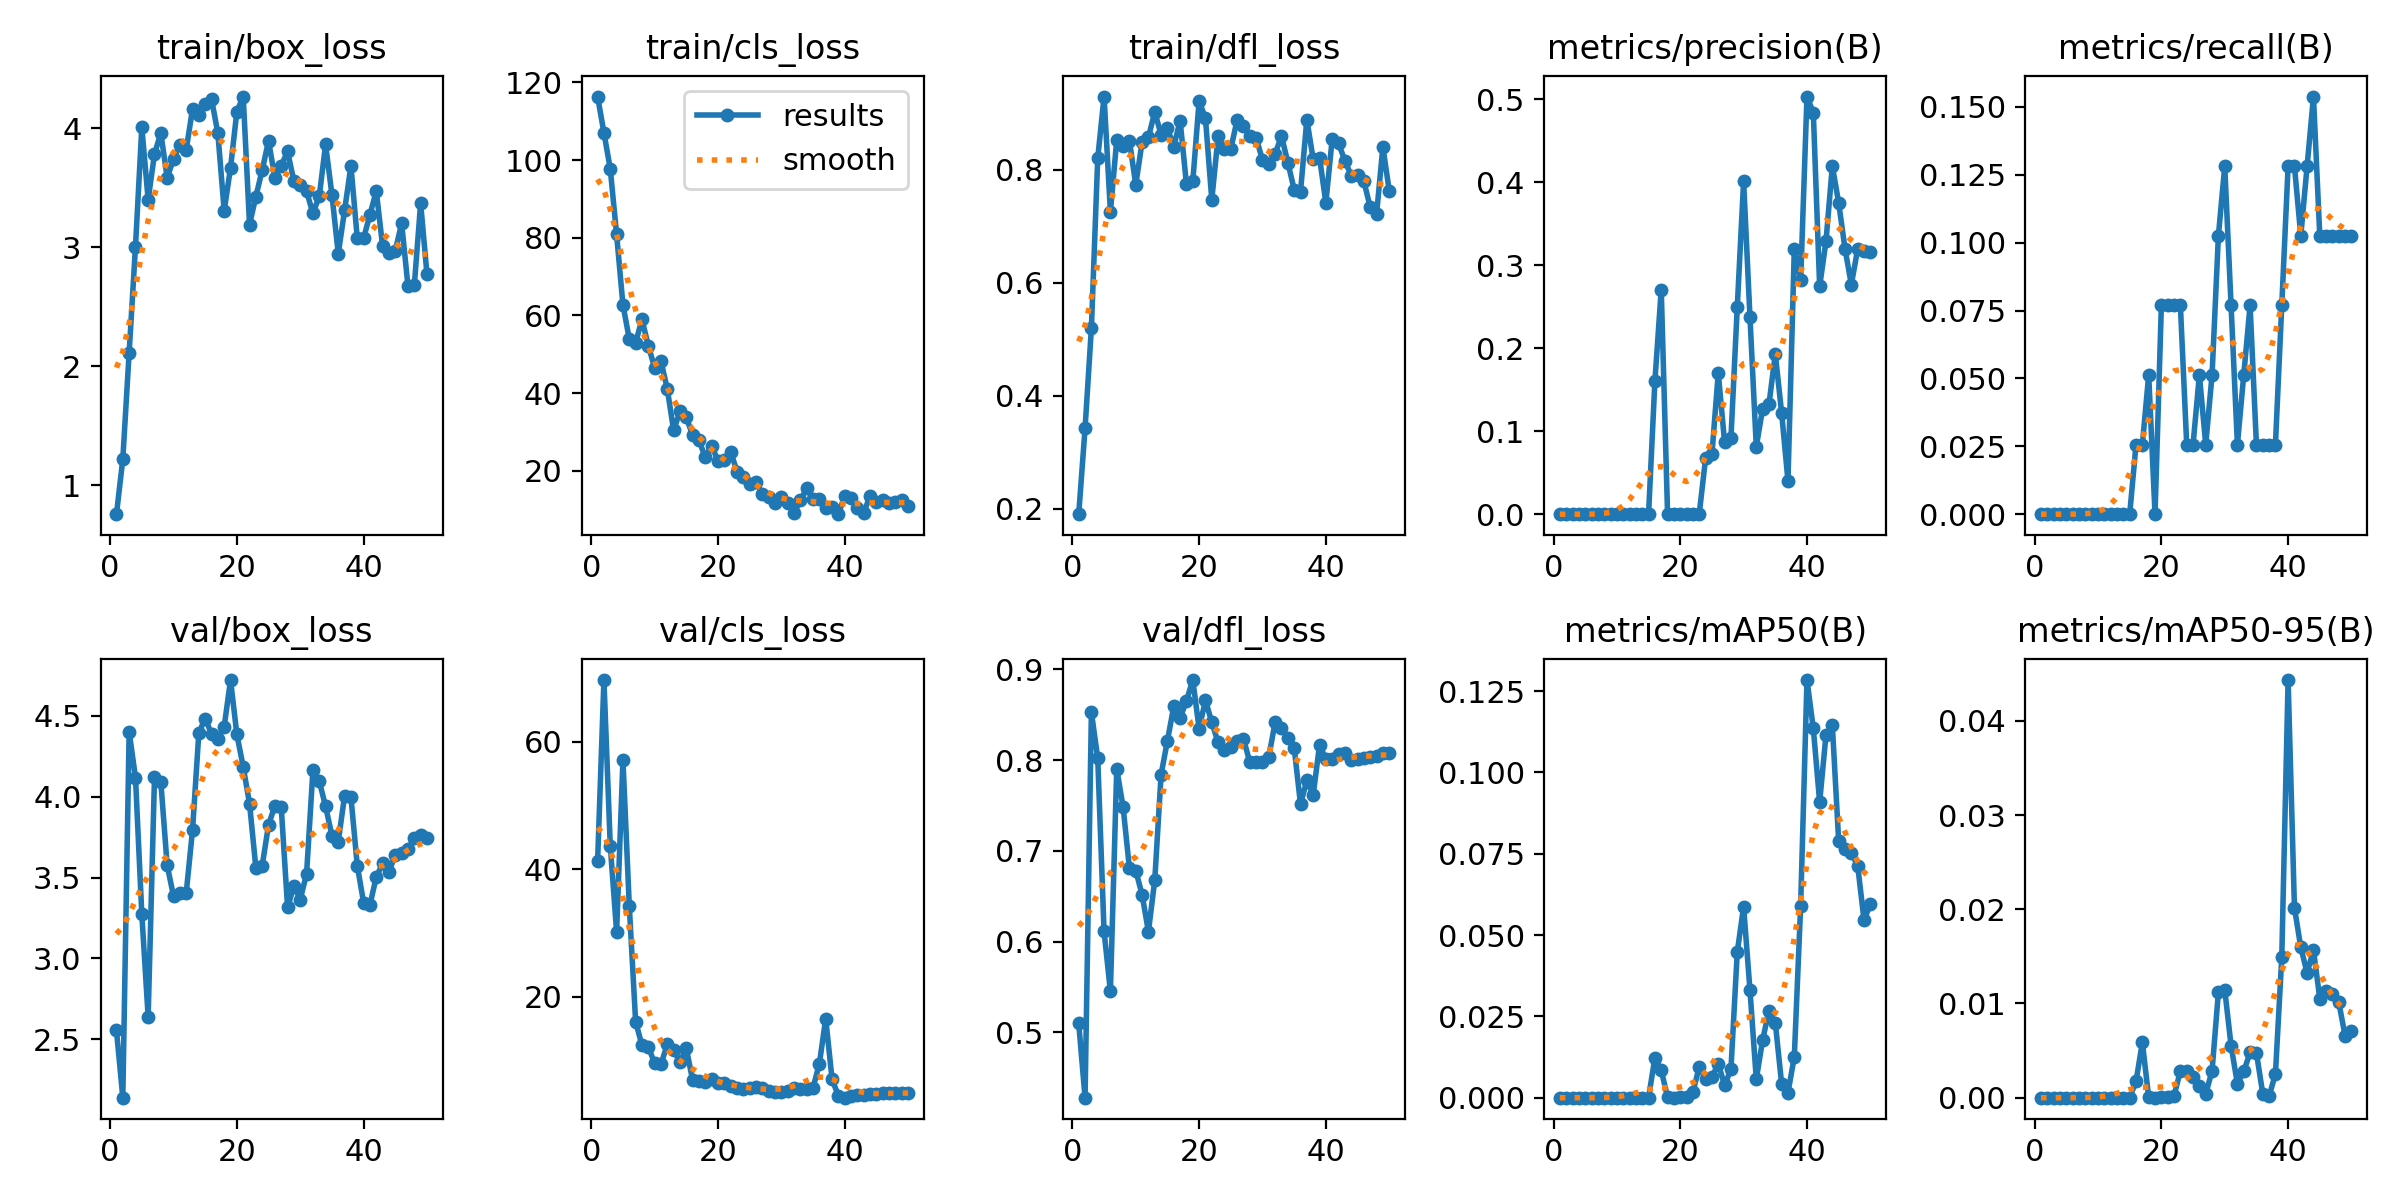

Source data for this figure (header and first rows):
epoch, time, train/box_loss, train/cls_loss, train/dfl_loss, metrics/precision(B), metrics/recall(B), metrics/mAP50(B), metrics/mAP50-95(B), val/box_loss, val/cls_loss, val/dfl_loss, lr/pg0, lr/pg1, lr/pg2
1, 3.709, 0.7547, 116.4, 0.1902, 0, 0, 0, 0, 2.554, 41.21, 0.51, 0.00016, 0.00016, 0.00016
2, 5.776, 1.217, 107, 0.3421, 0, 0, 0, 0, 2.138, 69.63, 0.4281, 0.0003333, 0.0003333, 0.0003333
3, 7.814, 2.114, 97.73, 0.5195, 0, 0, 0, 0, 4.403, 43.66, 0.8529, 0.0004994, 0.0004994, 0.0004994
4, 9.79, 3.006, 80.86, 0.8206, 0, 0, 0, 0, 4.119, 30.21, 0.8022, 0.0006584, 0.0006584, 0.0006584
5, 11.86, 4.01, 62.69, 0.9298, 0, 0, 0, 0, 3.273, 57.12, 0.6112, 0.0008103, 0.0008103, 0.0008103
6, 13.85, 3.4, 53.93, 0.7261, 0, 0, 0, 0, 2.637, 34.27, 0.5454, 0.0009551, 0.0009551, 0.0009551
7, 15.87, 3.786, 52.99, 0.8529, 0, 0, 0, 0, 4.121, 16.11, 0.7904, 0.001093, 0.001093, 0.001093
8, 17.85, 3.962, 58.96, 0.8416, 0, 0, 0, 0, 4.091, 12.42, 0.7484, 0.001223, 0.001223, 0.001223
9, 19.83, 3.586, 52.23, 0.8519, 0, 0, 0, 0, 3.576, 12.13, 0.681, 0.001347, 0.001347, 0.001347
10, 21.79, 3.741, 46.53, 0.7735, 0, 0, 0, 0, 3.387, 9.64, 0.6784, 0.001463, 0.001463, 0.001463
11, 23.82, 3.862, 48.25, 0.8491, 0, 0, 0, 0, 3.402, 9.427, 0.6518, 0.001572, 0.001572, 0.001572
12, 25.83, 3.82, 41.04, 0.8574, 0, 0, 0, 0, 3.403, 12.56, 0.6111, 0.001564, 0.001564, 0.001564
13, 27.87, 4.163, 30.39, 0.9028, 0, 0, 0, 0, 3.793, 11.62, 0.6678, 0.001525, 0.001525, 0.001525
14, 29.95, 4.111, 35.3, 0.8621, 0, 0, 0, 0, 4.396, 9.821, 0.7841, 0.001485, 0.001485, 0.001485
15, 31.93, 4.202, 33.78, 0.8737, 0, 0, 0, 0, 4.484, 11.92, 0.8215, 0.001446, 0.001446, 0.001446
16, 34.01, 4.249, 29.08, 0.841, 0.1602, 0.02564, 0.0123, 0.00173, 4.39, 6.911, 0.8593, 0.001406, 0.001406, 0.001406
17, 35.99, 3.959, 27.81, 0.8873, 0.2706, 0.02564, 0.00843, 0.00587, 4.36, 6.881, 0.8463, 0.001366, 0.001366, 0.001366
18, 38, 3.309, 23.42, 0.7746, 0.00017, 0.05128, 0.0001, 2e-05, 4.434, 6.682, 0.8655, 0.001327, 0.001327, 0.001327
19, 40.03, 3.67, 26.48, 0.7794, 0, 0, 0, 0, 4.722, 7.172, 0.8883, 0.001287, 0.001287, 0.001287
20, 42.04, 4.142, 22.51, 0.9223, 0.00042, 0.07692, 0.00024, 4e-05, 4.386, 6.525, 0.8347, 0.001248, 0.001248, 0.001248
21, 44.09, 4.269, 22.65, 0.891, 0.00047, 0.07692, 0.00026, 0.0001, 4.185, 6.422, 0.866, 0.001208, 0.001208, 0.001208
22, 46.11, 3.191, 24.95, 0.7472, 0.00052, 0.07692, 0.00174, 0.0002, 3.958, 6.02, 0.8417, 0.001168, 0.001168, 0.001168
23, 48.14, 3.427, 19.78, 0.8595, 0.00054, 0.07692, 0.00943, 0.00283, 3.559, 5.669, 0.8195, 0.001129, 0.001129, 0.001129
24, 50.15, 3.651, 18.39, 0.8367, 0.06741, 0.02564, 0.00581, 0.00283, 3.574, 5.614, 0.8116, 0.001089, 0.001089, 0.001089
25, 52.23, 3.897, 16.55, 0.837, 0.07203, 0.02564, 0.00632, 0.00219, 3.827, 5.784, 0.8146, 0.00105, 0.00105, 0.00105
26, 54.18, 3.584, 17.04, 0.8887, 0.1701, 0.05128, 0.0104, 0.00128, 3.944, 5.801, 0.8214, 0.00101, 0.00101, 0.00101
27, 56.22, 3.688, 13.93, 0.8777, 0.08635, 0.02564, 0.00385, 0.00039, 3.935, 5.676, 0.8236, 0.0009704, 0.0009704, 0.0009704
28, 58.18, 3.807, 13.2, 0.8606, 0.0916, 0.05128, 0.00873, 0.00284, 3.317, 5.186, 0.7977, 0.0009308, 0.0009308, 0.0009308
29, 60.13, 3.557, 11.68, 0.8568, 0.2498, 0.1026, 0.04481, 0.01121, 3.446, 5.122, 0.7985, 0.0008912, 0.0008912, 0.0008912
30, 62.12, 3.524, 13.3, 0.8173, 0.4011, 0.1282, 0.0587, 0.01145, 3.364, 5.119, 0.7975, 0.0008516, 0.0008516, 0.0008516
31, 64.08, 3.47, 11.65, 0.8102, 0.2379, 0.07692, 0.03316, 0.00553, 3.524, 5.278, 0.8037, 0.000812, 0.000812, 0.000812
32, 66.13, 3.287, 9.072, 0.8283, 0.08126, 0.02564, 0.00567, 0.00147, 4.163, 5.648, 0.8422, 0.0007724, 0.0007724, 0.0007724
33, 68.17, 3.428, 12.39, 0.8601, 0.1271, 0.05128, 0.01773, 0.00278, 4.097, 5.538, 0.8358, 0.0007328, 0.0007328, 0.0007328
34, 70.18, 3.865, 15.42, 0.8129, 0.1322, 0.07692, 0.02674, 0.0048, 3.94, 5.603, 0.8239, 0.0006932, 0.0006932, 0.0006932
35, 72.12, 3.443, 12.67, 0.7651, 0.1931, 0.02564, 0.02303, 0.00475, 3.76, 5.764, 0.8136, 0.0006536, 0.0006536, 0.0006536
36, 74.24, 2.946, 12.62, 0.7615, 0.1219, 0.02564, 0.00426, 0.00043, 3.723, 9.53, 0.7515, 0.000614, 0.000614, 0.000614
37, 76.29, 3.311, 10.32, 0.889, 0.04008, 0.02564, 0.00154, 0.00015, 4.006, 16.58, 0.7776, 0.0005744, 0.0005744, 0.0005744
38, 78.27, 3.685, 10.54, 0.8189, 0.3194, 0.02564, 0.01259, 0.00252, 3.998, 7.099, 0.7615, 0.0005348, 0.0005348, 0.0005348
39, 80.33, 3.076, 8.811, 0.8218, 0.2816, 0.07692, 0.059, 0.01489, 3.574, 4.476, 0.8167, 0.0004952, 0.0004952, 0.0004952
40, 82.53, 3.077, 13.59, 0.7418, 0.5031, 0.1282, 0.1284, 0.04433, 3.345, 4.201, 0.8016, 0.0004556, 0.0004556, 0.0004556
41, 105.4, 3.275, 13.06, 0.8547, 0.4837, 0.1282, 0.1135, 0.02017, 3.332, 4.54, 0.8009, 0.000416, 0.000416, 0.000416
42, 107.8, 3.474, 10.32, 0.8472, 0.2744, 0.1026, 0.09088, 0.01595, 3.504, 4.601, 0.8065, 0.0003764, 0.0003764, 0.0003764
43, 109.8, 3.009, 9.195, 0.8162, 0.3288, 0.1282, 0.1116, 0.01325, 3.588, 4.637, 0.8077, 0.0003368, 0.0003368, 0.0003368
44, 112, 2.952, 13.55, 0.7899, 0.4194, 0.1538, 0.1146, 0.01567, 3.536, 4.708, 0.8004, 0.0002972, 0.0002972, 0.0002972
45, 114, 2.972, 11.98, 0.7912, 0.3752, 0.1026, 0.07892, 0.01052, 3.641, 4.806, 0.8018, 0.0002576, 0.0002576, 0.0002576
46, 116.1, 3.202, 12.46, 0.7797, 0.3198, 0.1026, 0.07656, 0.01137, 3.654, 4.862, 0.8024, 0.000218, 0.000218, 0.000218
47, 118.2, 2.675, 11.74, 0.7338, 0.2767, 0.1026, 0.07525, 0.01097, 3.674, 4.9, 0.804, 0.0001784, 0.0001784, 0.0001784
48, 120.4, 2.68, 11.86, 0.7215, 0.3193, 0.1026, 0.07137, 0.01011, 3.745, 4.986, 0.8051, 0.0001388, 0.0001388, 0.0001388
49, 122.4, 3.371, 12.4, 0.8405, 0.3176, 0.1026, 0.05461, 0.00655, 3.765, 4.992, 0.8079, 9.92e-05, 9.92e-05, 9.92e-05
50, 124.4, 2.772, 10.87, 0.7631, 0.3157, 0.1026, 0.05952, 0.00708, 3.743, 4.925, 0.8081, 5.96e-05, 5.96e-05, 5.96e-05
